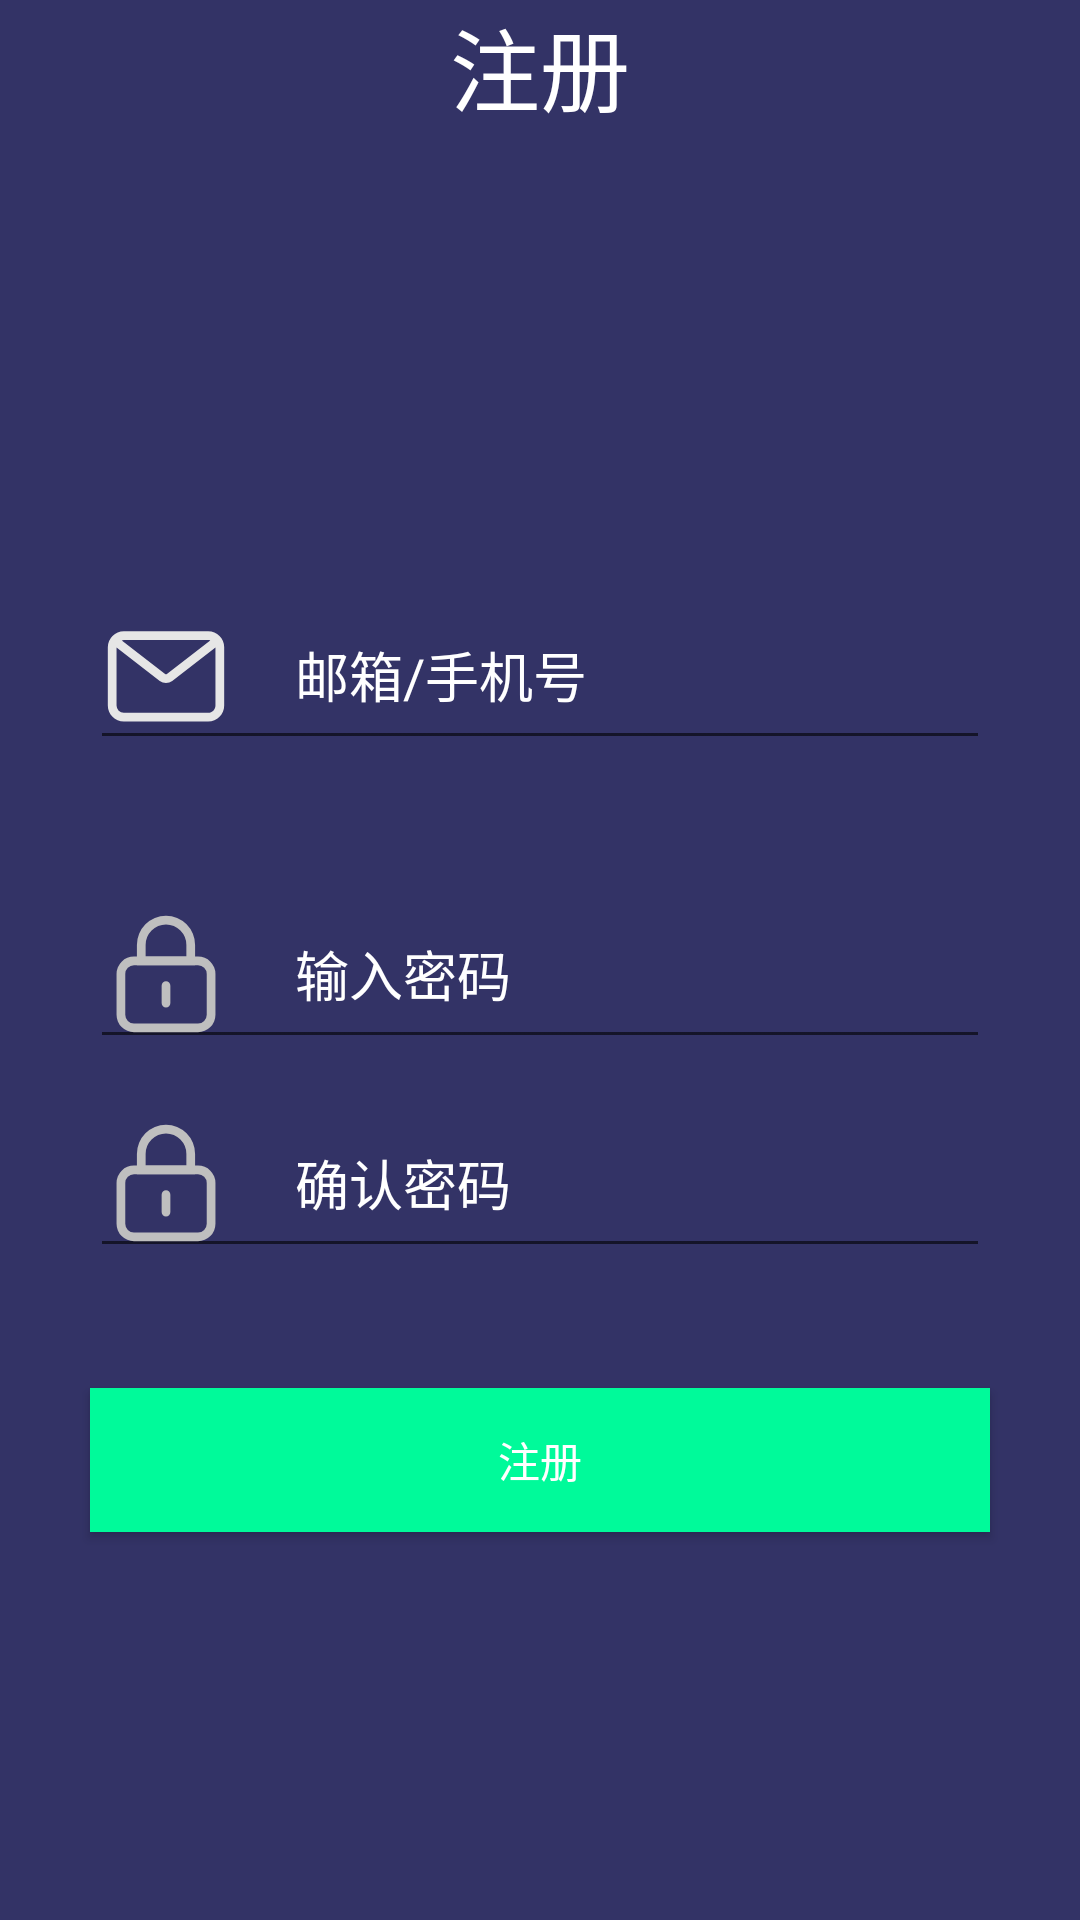

The Android layout XML behind this screen, and the referenced resources:
<!-- AndroidManifest.xml: application theme AppTheme -->
<!-- res/layout/activity_register.xml -->
<?xml version="1.0" encoding="utf-8"?>
<LinearLayout xmlns:android="http://schemas.android.com/apk/res/android"
    xmlns:app="http://schemas.android.com/apk/res-auto"
    xmlns:tools="http://schemas.android.com/tools"
    android:layout_width="match_parent"
    android:layout_height="match_parent"
    android:background="#333366"
    android:orientation="vertical"
    tools:context="com.example.lq.myapplication.activity.RegisterActivity">

    <RelativeLayout
        android:layout_width="match_parent"
        android:layout_height="wrap_content">

        <ImageView
            android:id="@+id/back"
            android:layout_width="wrap_content"
            android:layout_height="wrap_content"
            android:layout_margin="10dp"
            android:background="@drawable/back" />

        <TextView
            android:layout_width="wrap_content"
            android:layout_height="wrap_content"
            android:layout_centerInParent="true"
            android:text="注册"
            android:textColor="#FFFFFF"
            android:textSize="30sp" />
    </RelativeLayout>

    <EditText
        android:id="@+id/regis_phone"
        android:layout_width="300dp"
        android:layout_height="wrap_content"
        android:layout_gravity="center_horizontal"
        android:layout_marginTop="150dp"
        android:drawableLeft="@mipmap/email1"
        android:hint="     邮箱/手机号"
        android:textColorHint="#FFFFFF" />

    <EditText
        android:password="true"
        android:id="@+id/regis_psw"
        android:layout_width="300dp"
        android:layout_height="wrap_content"
        android:layout_gravity="center_horizontal"
        android:layout_marginTop="40dp"
        android:drawableLeft="@mipmap/s7"
        android:hint="     输入密码"
        android:textColorHint="#FFFFFF" />


    <EditText
        android:password="true"
        android:id="@+id/regis_againpsw"
        android:layout_width="300dp"
        android:layout_height="wrap_content"
        android:layout_gravity="center_horizontal"
        android:layout_marginTop="10dp"
        android:drawableLeft="@mipmap/s7"
        android:hint="     确认密码"
        android:textColorHint="#FFFFFF" />

    <Button
        android:id="@+id/register_zc"
        android:layout_width="300dp"
        android:layout_height="wrap_content"
        android:layout_gravity="center_horizontal"
        android:layout_marginTop="40dp"
        android:background="#00fa9a"
        android:text="注册"
        android:textColor="#FFFFFF" />
</LinearLayout>
<!-- resources referenced by this layout -->
<resources>
  <!-- mipmap email1: png bitmap (mipmap-xxhdpi, 3080 bytes) -->
  <!-- mipmap s7: png bitmap (mipmap-xxhdpi, 3457 bytes) -->
  <style name="AppTheme" parent="Theme.AppCompat.DayNight.NoActionBar">
          
          <item name="colorPrimary">@color/colorPrimary</item>
          <item name="colorPrimaryDark">@color/colorPrimary</item>
          <item name="colorAccent">@color/colorAccent</item> 
          //沉浸状态栏
          <item name="android:windowIsTranslucent">true</item>
          <item name="android:windowTranslucentStatus" tools:ignore="NewApi">true</item>
      </style>
  <color name="colorPrimary">#3F51B5</color>
  <color name="colorAccent">#FF4081</color>
</resources>
